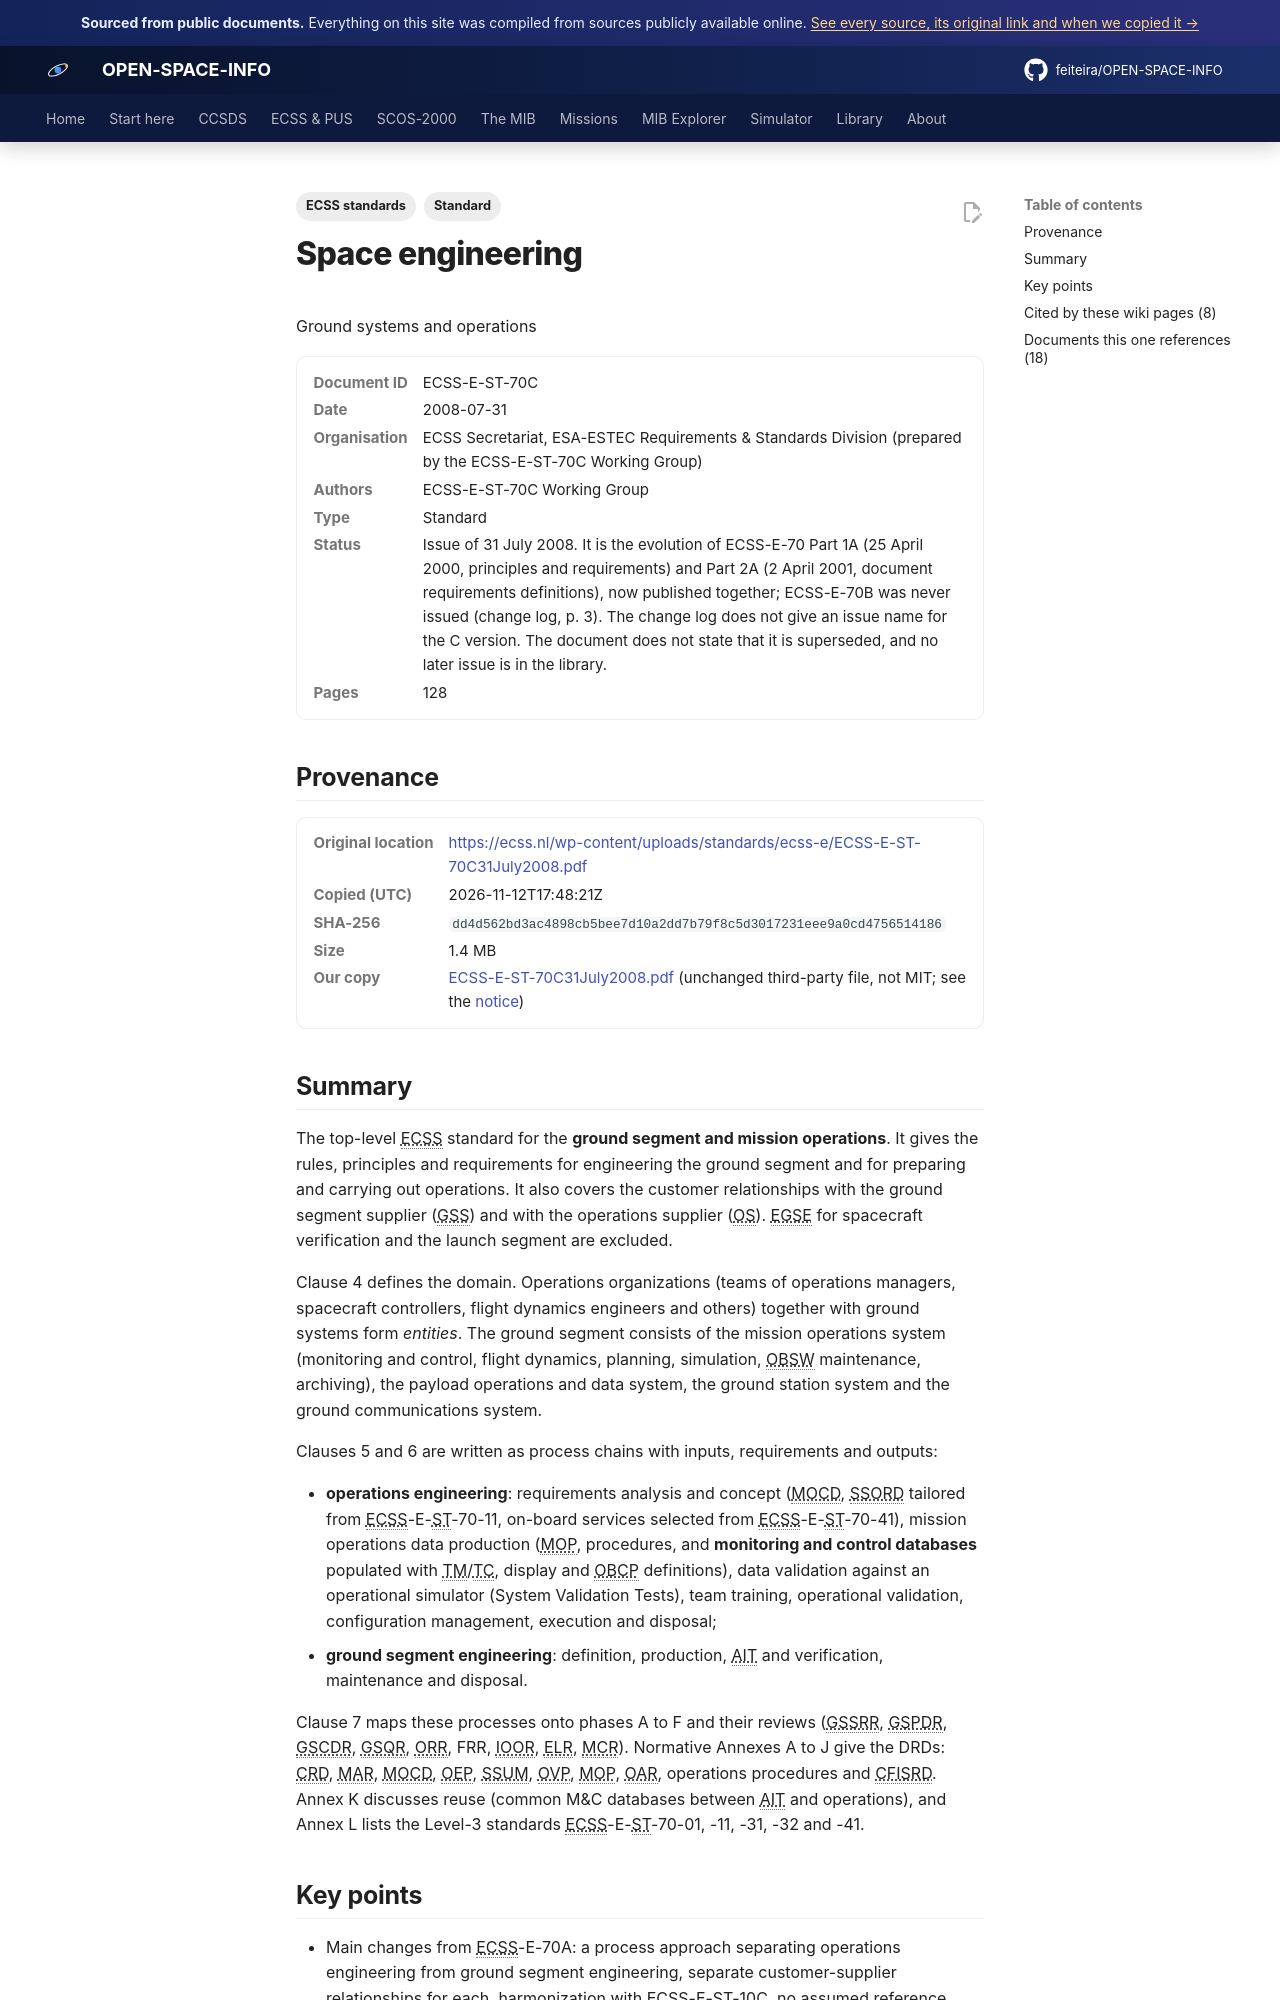

repository: feiteira/OPEN-SPACE-INFO · page: library/ecss-e-st-70c31july2008/index.html · generator: mkdocs

---
title: "ECSS-E-ST-70C: Ground systems and operations (2008)"
description: "The top-level ECSS standard for the ground segment and mission operations."
tags: ["Standard", "ECSS standards"]
sources: [ecss-e-st-70c31july2008]
---

# Space engineering
Ground systems and operations

<dl class="osi-meta"><dt>Document ID</dt><dd>ECSS-E-ST-70C</dd><dt>Date</dt><dd>2008-07-31</dd><dt>Organisation</dt><dd>ECSS Secretariat, ESA-ESTEC Requirements &amp; Standards Division (prepared by the ECSS-E-ST-70C Working Group)</dd><dt>Authors</dt><dd>ECSS-E-ST-70C Working Group</dd><dt>Type</dt><dd>Standard</dd><dt>Status</dt><dd>Issue of 31 July 2008. It is the evolution of ECSS-E-70 Part 1A (25 April 2000, principles and requirements) and Part 2A (2 April 2001, document requirements definitions), now published together; ECSS-E-70B was never issued (change log, p. 3). The change log does not give an issue name for the C version. The document does not state that it is superseded, and no later issue is in the library.</dd><dt>Pages</dt><dd>128</dd></dl>

## Provenance

<dl class="osi-meta"><dt>Original location</dt><dd><a href="https://ecss.nl/wp-content/uploads/standards/ecss-e/ECSS-E-ST-70C31July2008.pdf" rel="noopener">https://ecss.nl/wp-content/uploads/standards/ecss-e/ECSS-E-ST-70C31July2008.pdf</a></dd><dt>Copied (UTC)</dt><dd>2026-11-12T17:48:21Z</dd><dt>SHA-256</dt><dd><code>dd4d562bd3ac4898cb5bee7d10a2dd7b79f8c5d3017231eee9a0cd4756514186</code></dd><dt>Size</dt><dd>1.4 MB</dd><dt>Our copy</dt><dd><a href="../third-party/ecss/ECSS-E-ST-70C31July2008.pdf">ECSS-E-ST-70C31July2008.pdf</a> (unchanged third-party file, not MIT; see the <a href="../third-party/NOTICE/">notice</a>)</dd></dl>

## Summary

The top-level ECSS standard for the **ground segment and mission operations**. It gives the rules, principles and requirements for engineering the ground segment and for preparing and carrying out operations. It also covers the customer relationships with the ground segment supplier (GSS) and with the operations supplier (OS). EGSE for spacecraft verification and the launch segment are excluded.

Clause 4 defines the domain. Operations organizations (teams of operations managers, spacecraft controllers, flight dynamics engineers and others) together with ground systems form *entities*. The ground segment consists of the mission operations system (monitoring and control, flight dynamics, planning, simulation, OBSW maintenance, archiving), the payload operations and data system, the ground station system and the ground communications system.

Clauses 5 and 6 are written as process chains with inputs, requirements and outputs:

* **operations engineering**: requirements analysis and concept (MOCD, SSORD tailored from ECSS-E-ST-70-11, on-board services selected from ECSS-E-ST-70-41), mission operations data production (MOP, procedures, and **monitoring and control databases** populated with TM/TC, display and OBCP definitions), data validation against an operational simulator (System Validation Tests), team training, operational validation, configuration management, execution and disposal;
* **ground segment engineering**: definition, production, AIT and verification, maintenance and disposal.

Clause 7 maps these processes onto phases A to F and their reviews (GSSRR, GSPDR, GSCDR, GSQR, ORR, FRR, IOOR, ELR, MCR). Normative Annexes A to J give the DRDs: CRD, MAR, MOCD, OEP, SSUM, OVP, MOP, OAR, operations procedures and CFISRD. Annex K discusses reuse (common M&C databases between AIT and operations), and Annex L lists the Level-3 standards ECSS-E-ST-70-01, -11, -31, -32 and -41.
